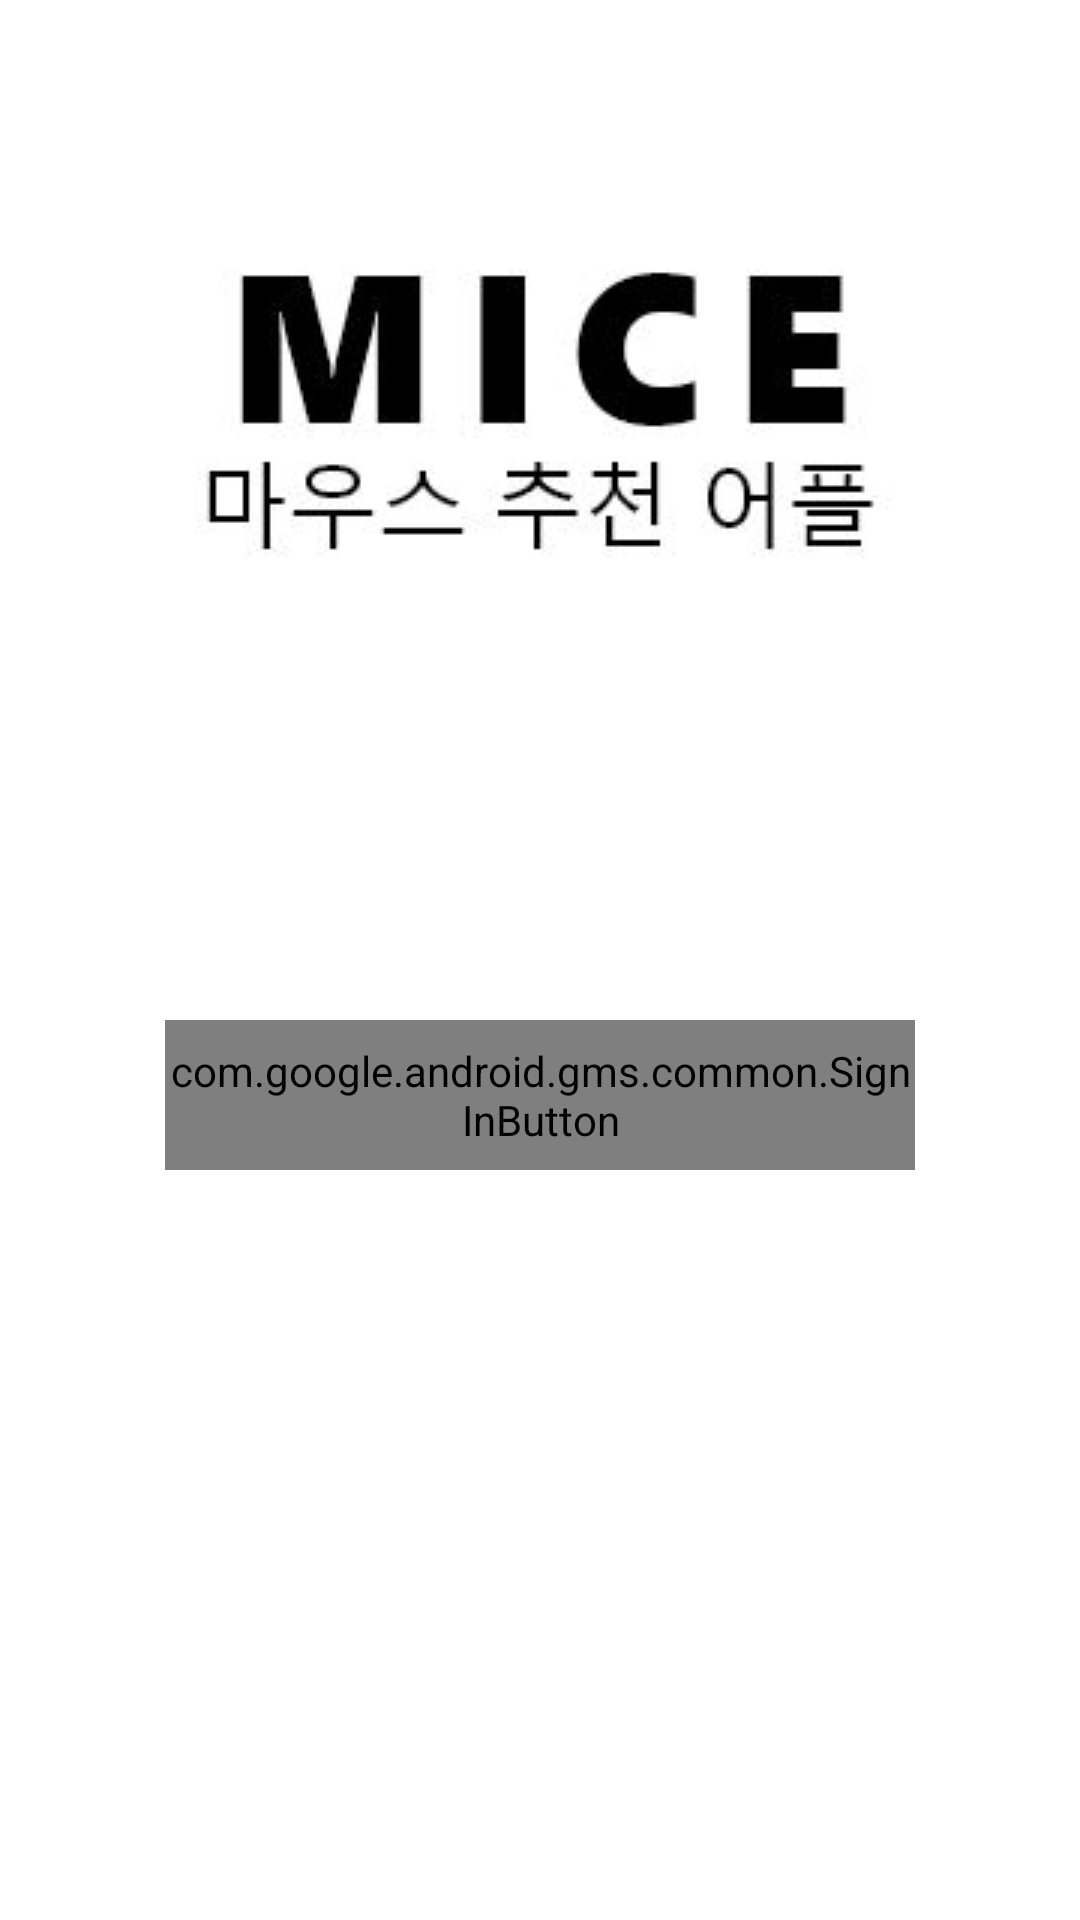

Here is an Android app screen rendered from its layout file. Give the layout XML and the strings, colors and styles it references.
<!-- AndroidManifest.xml: application theme Theme.MICE -->
<!-- res/layout/activity_start_login.xml -->
<?xml version="1.0" encoding="utf-8"?>
<androidx.constraintlayout.widget.ConstraintLayout xmlns:android="http://schemas.android.com/apk/res/android"
    xmlns:tools="http://schemas.android.com/tools"
    android:layout_width="match_parent"
    android:layout_height="match_parent"
    xmlns:app="http://schemas.android.com/apk/res-auto">

    <com.google.android.gms.common.SignInButton
        android:id="@+id/SignIn_Button"
        android:layout_width="250dp"
        android:layout_height="50dp"
        android:layout_marginBottom="250dp"
        app:layout_constraintBottom_toBottomOf="parent"
        app:layout_constraintEnd_toEndOf="parent"
        app:layout_constraintStart_toStartOf="parent" />

    <ImageView
        android:id="@+id/imageView3"
        android:layout_width="wrap_content"
        android:layout_height="wrap_content"
        android:layout_marginTop="120dp"
        android:layout_marginBottom="188dp"
        app:layout_constraintBottom_toTopOf="@+id/SignIn_Button"
        app:layout_constraintEnd_toEndOf="parent"
        app:layout_constraintStart_toStartOf="parent"
        app:layout_constraintTop_toTopOf="parent"
        app:srcCompat="@drawable/name" />



</androidx.constraintlayout.widget.ConstraintLayout>
<!-- resources referenced by this layout -->
<resources>
  <!-- drawable name: jpg bitmap (drawable, 13439 bytes) -->
  <style name="Theme.MICE" parent="Theme.MaterialComponents.DayNight.DarkActionBar">
          
          <item name="colorPrimary">@color/purple_500</item>
          <item name="colorPrimaryVariant">@color/purple_700</item>
          <item name="colorOnPrimary">@color/white</item>
          
          <item name="colorSecondary">@color/teal_200</item>
          <item name="colorSecondaryVariant">@color/teal_700</item>
          <item name="colorOnSecondary">@color/black</item>
          
          <item name="android:statusBarColor" tools:targetApi="l">?attr/colorPrimaryVariant</item>
          
      </style>
  <!-- not gathered from this repository: default colours our renderer supplied (Android Studio template values) -->
  <color name="purple_500">#FF6200EE</color>
  <color name="purple_700">#FF3700B3</color>
  <color name="teal_200">#FF03DAC5</color>
  <color name="teal_700">#FF018786</color>
  <color name="black">#FF000000</color>
  <color name="white">#FFFFFFFF</color>
</resources>
